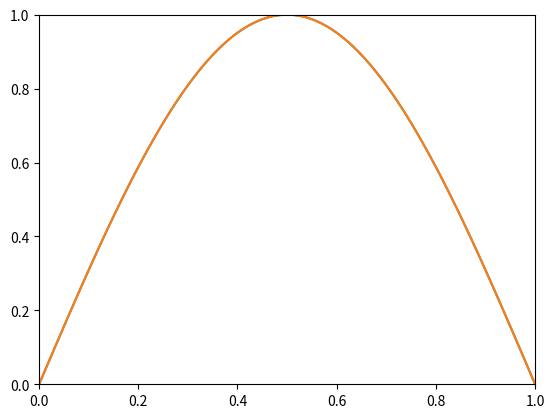
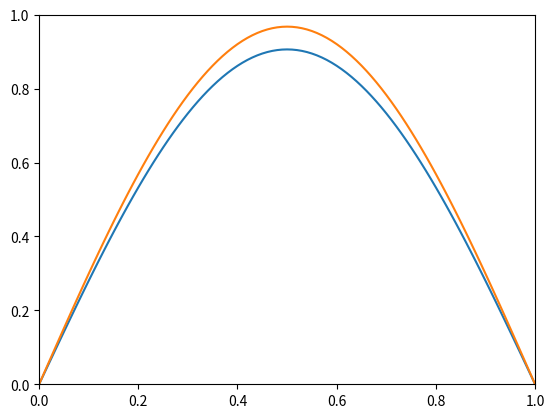
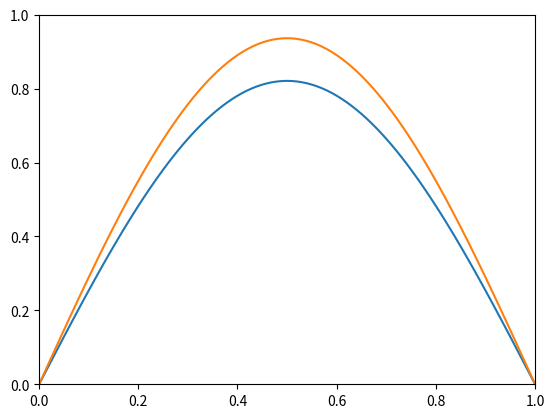
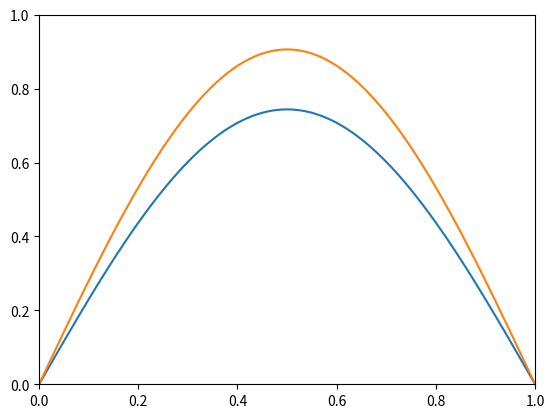
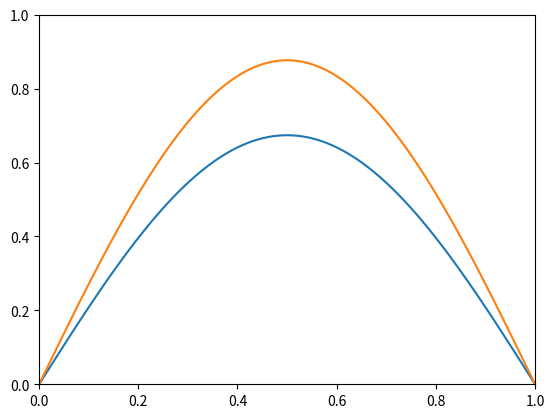
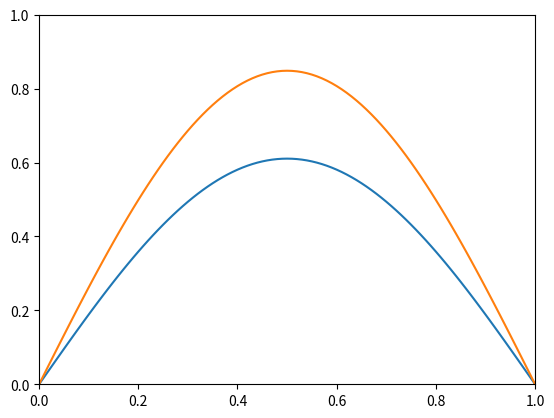
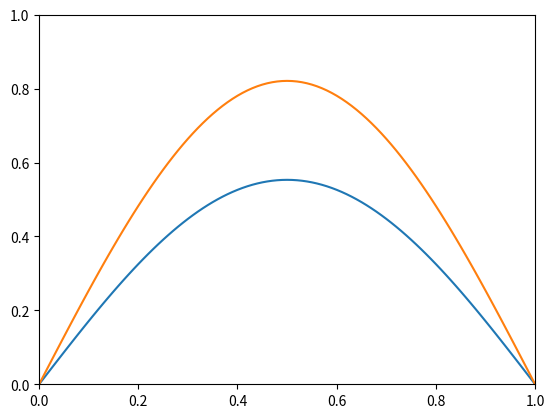
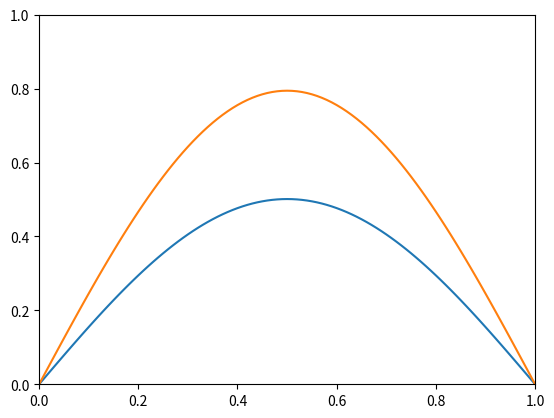
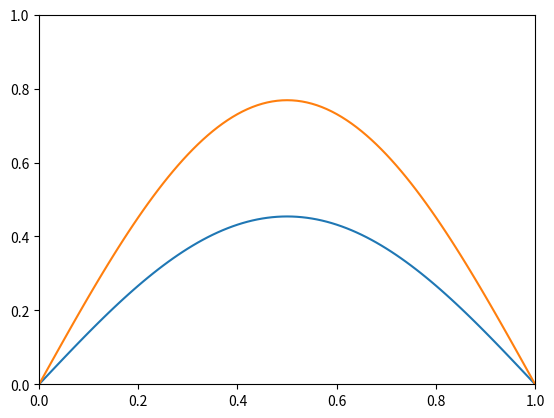
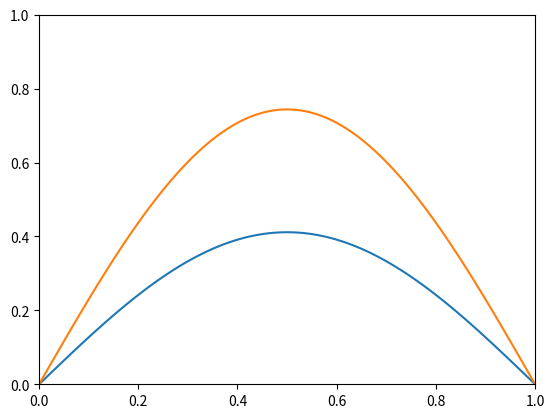
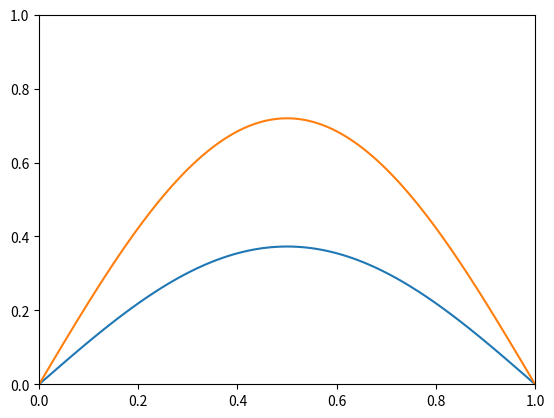
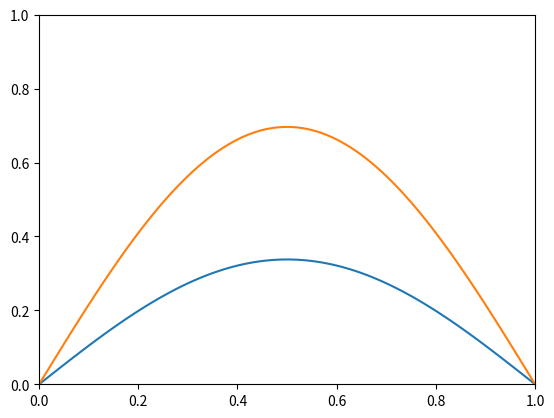
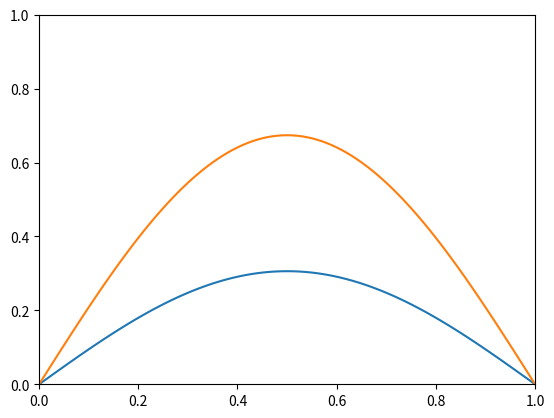
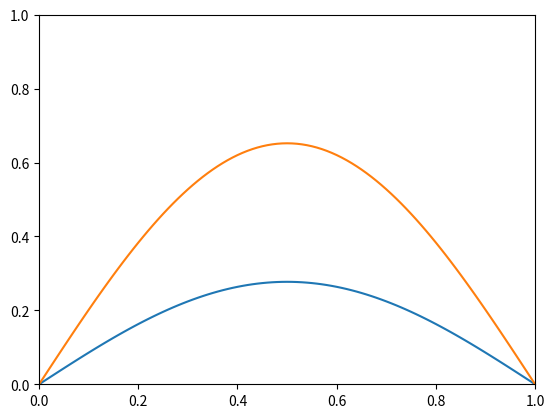
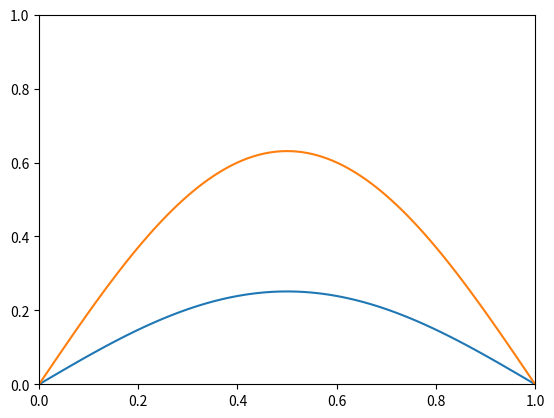
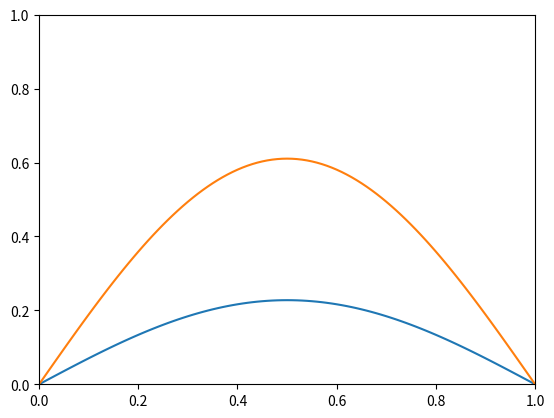

Generate these figures, in order, with matplotlib:
import matplotlib.pyplot as plt
from numpy import pi
import numpy as np

class Solver:
	def __init__(self, t_step = 10 ** -4, divs = 100, alpha = 0.1, length = 1):
		# Define Problem Constants
		self.alpha = alpha
		self.L = length
		self.n = divs + 1
		self.delta_x = self.L / (divs)
		self.t = 10
		self.t_step = t_step
		self.t_end = int(self.t/self.t_step)

		# Define empty arrays
		self.x = np.linspace(0, self.L, self.n, dtype = np.float64)
		self.temperature = np.zeros(self.n)
		self.temperature_new = np.zeros(self.n)
		self.midpoint_temp = np.zeros(self.t_end)

		#Exact array size
		self.temperature_exact = np.zeros(self.n)
		self.temperature_exact_new = np.zeros(self.n)

		#Pic saving
		self.current_pic = 1

		#Define Starting Conditions
		self.setBoundaryConditions()

	def setBoundaryConditions(self):
		# Define Initial Conditions
		self.temperature = np.sin((pi*self.x)/self.L)

		# Exact Temperature
		self.temperature_exact = np.sin((self.x * pi) / self.L) * np.exp(- (self.alpha * (pi**2) * 0)/(self.L^2))

		#Define Boundary Conditions
		self.temperature[[0,self.n-1]] = 0
		self.temperature_exact[[0,self.n-1]] = 0

	def step(self, current_step):
		# Iterate through all points minus endpoints
		Tn = self.temperature[1:-1]
		Tn_up = self.temperature[2:]
		Tn_down = self.temperature[0:-2]

		x = self.x[1:-1]

		self.temperature_new[1:-1] = (self.alpha * ((Tn_up - 2*Tn + Tn_down) / (self.delta_x ** 2))) * self.t_step + Tn
		self.temperature_exact_new[1:-1] = np.sin((x * pi) / self.L) * np.exp((-self.alpha * (np.power(pi,2)) * (current_step*self.t_step))/(self.L^2))
		self.midpoint_temp[current_step] = self.temperature[int(self.n/2)]

		#Update current temperature
		self.temperature[1:-1] = self.temperature_new[1:-1]
		self.temperature_exact[1:-1] = self.temperature_exact_new[1:-1]

		self.question2(current_step)

	def solve(self):
		print('\nStarting Solve\n')
		for current_step in range(0,self.t_end):
			print(current_step)
			self.step(current_step)

		print('\nCompleted Solve\n')


	def question2(self, current_step):
		# Part 1
		if current_step % 10000 == 0:
			plt.plot(self.x, self.temperature, self.x, self.temperature_exact)
			plt.xlim(0,1)
			plt.ylim(0,1)
			plt.savefig(f'{str(self.current_pic).zfill(2)}.png')
			self.current_pic += 1
			plt.clf()

def question2():
	s1 = Solver(t_step = 10 ** -5)
	s1.solve()

if __name__ == '__main__':
	question2()
